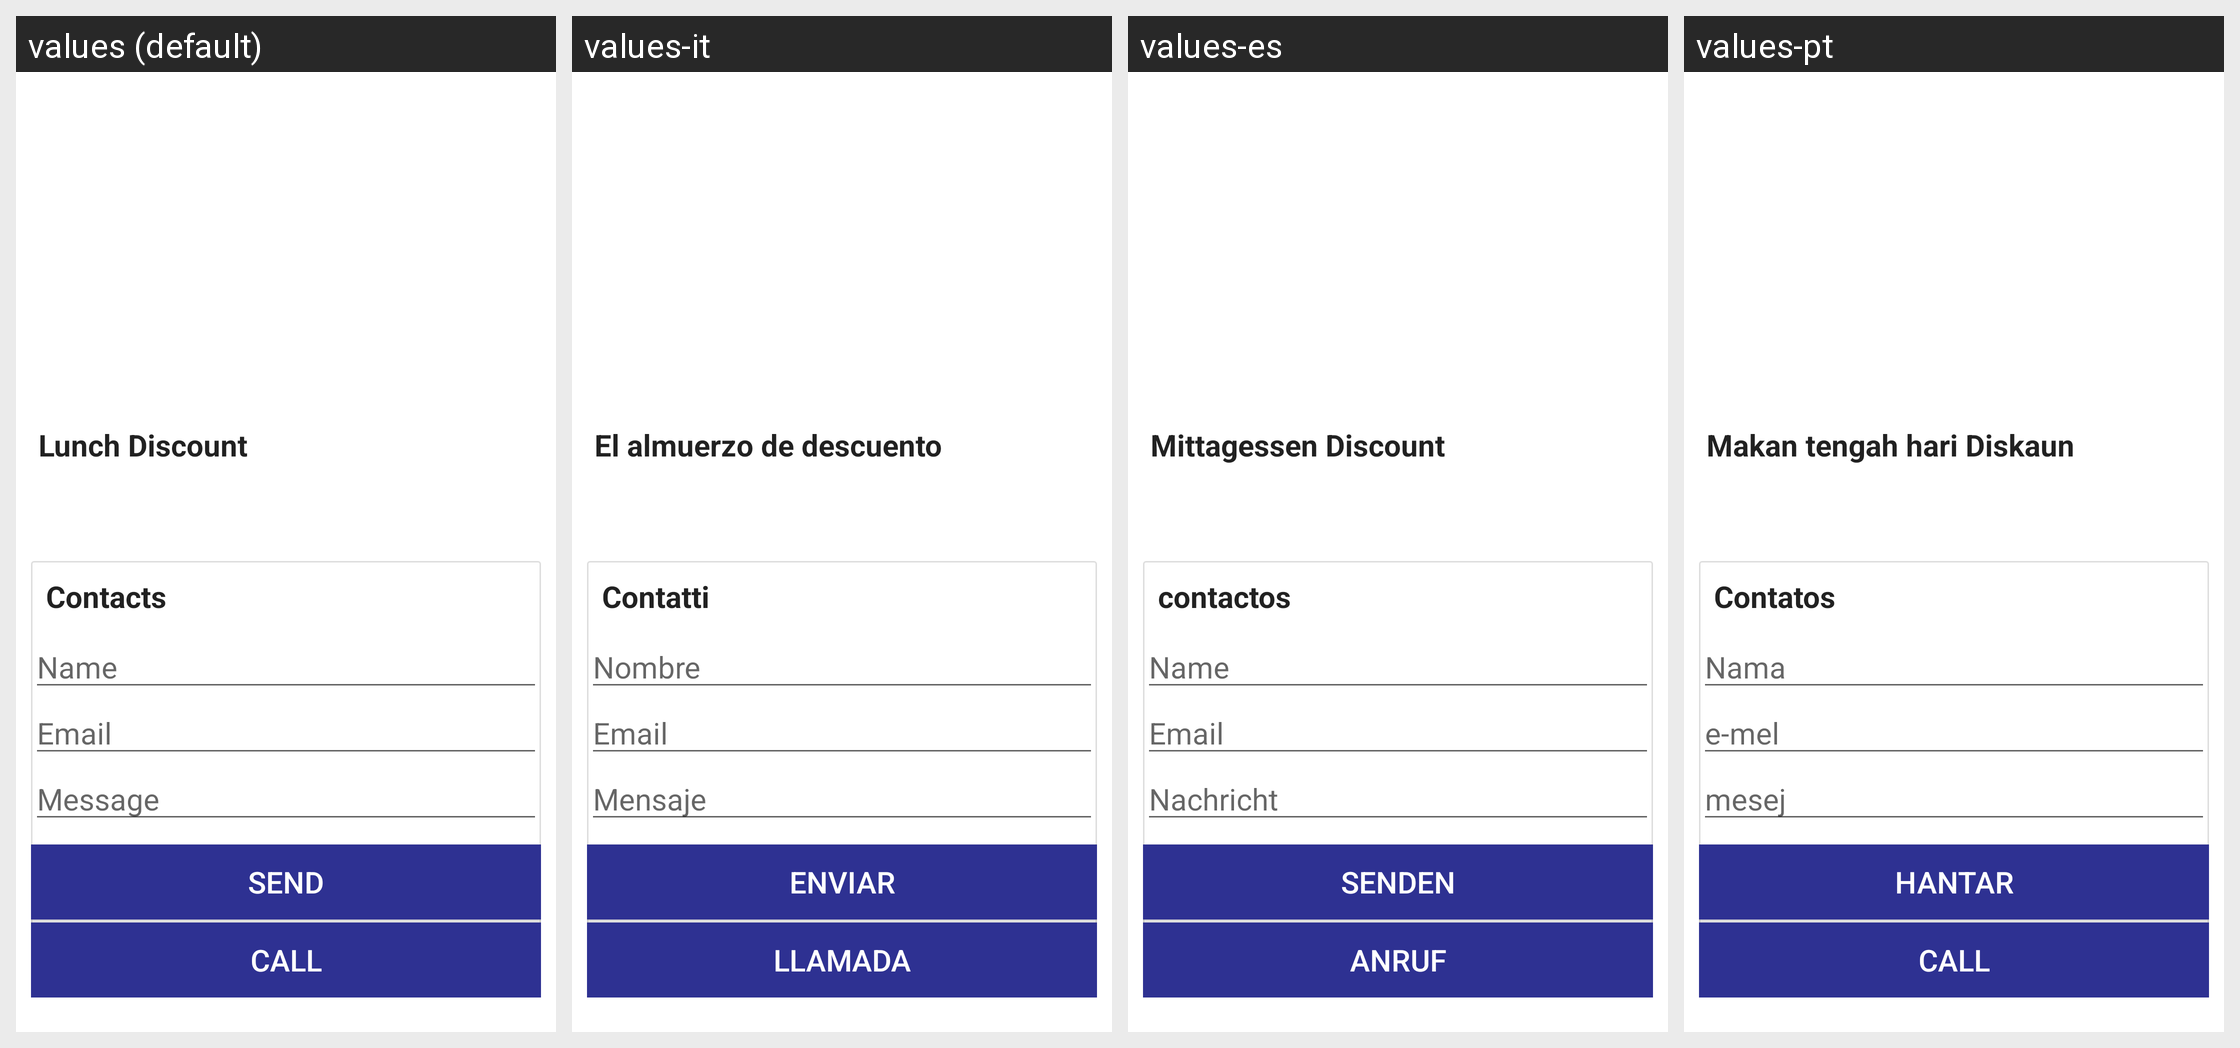

Locale-by-locale string values for the Android screen shown in this grid:
Android screen res/layout/activity_offers_details.xml rendered under 4 locales, left to right: values (default), values-it, values-es, values-pt. Device: Nexus 5 (rendered at 1080×1920; each locale shown at half size, 540×960, under a caption strip naming it); theme AppTheme.
Other locales in the repository, not shown: values-ar, values-fr, values-ru, values-tl, values-tr, values-uk.
Strings drawn on this screen, with the default value and each locale's value (text and hints the layout hard-codes, and strings that could not be matched under every locale, appear in the picture but are not listed):

lunch_discount
  values: Lunch Discount
  values-it: El almuerzo de descuento
  values-es: Mittagessen Discount
  values-pt: Makan tengah hari Diskaun

contacts
  values: Contacts
  values-it: Contatti
  values-es: contactos
  values-pt: Contatos

name
  values: Name
  values-it: Nombre
  values-es: Name
  values-pt: Nama

email
  values: Email
  values-it: Email
  values-es: Email
  values-pt: e-mel

message
  values: Message
  values-it: Mensaje
  values-es: Nachricht
  values-pt: mesej

send
  values: SEND
  values-it: ENVIAR
  values-es: SENDEN
  values-pt: HANTAR

call
  values: CALL
  values-it: LLAMADA
  values-es: ANRUF
  values-pt: CALL
